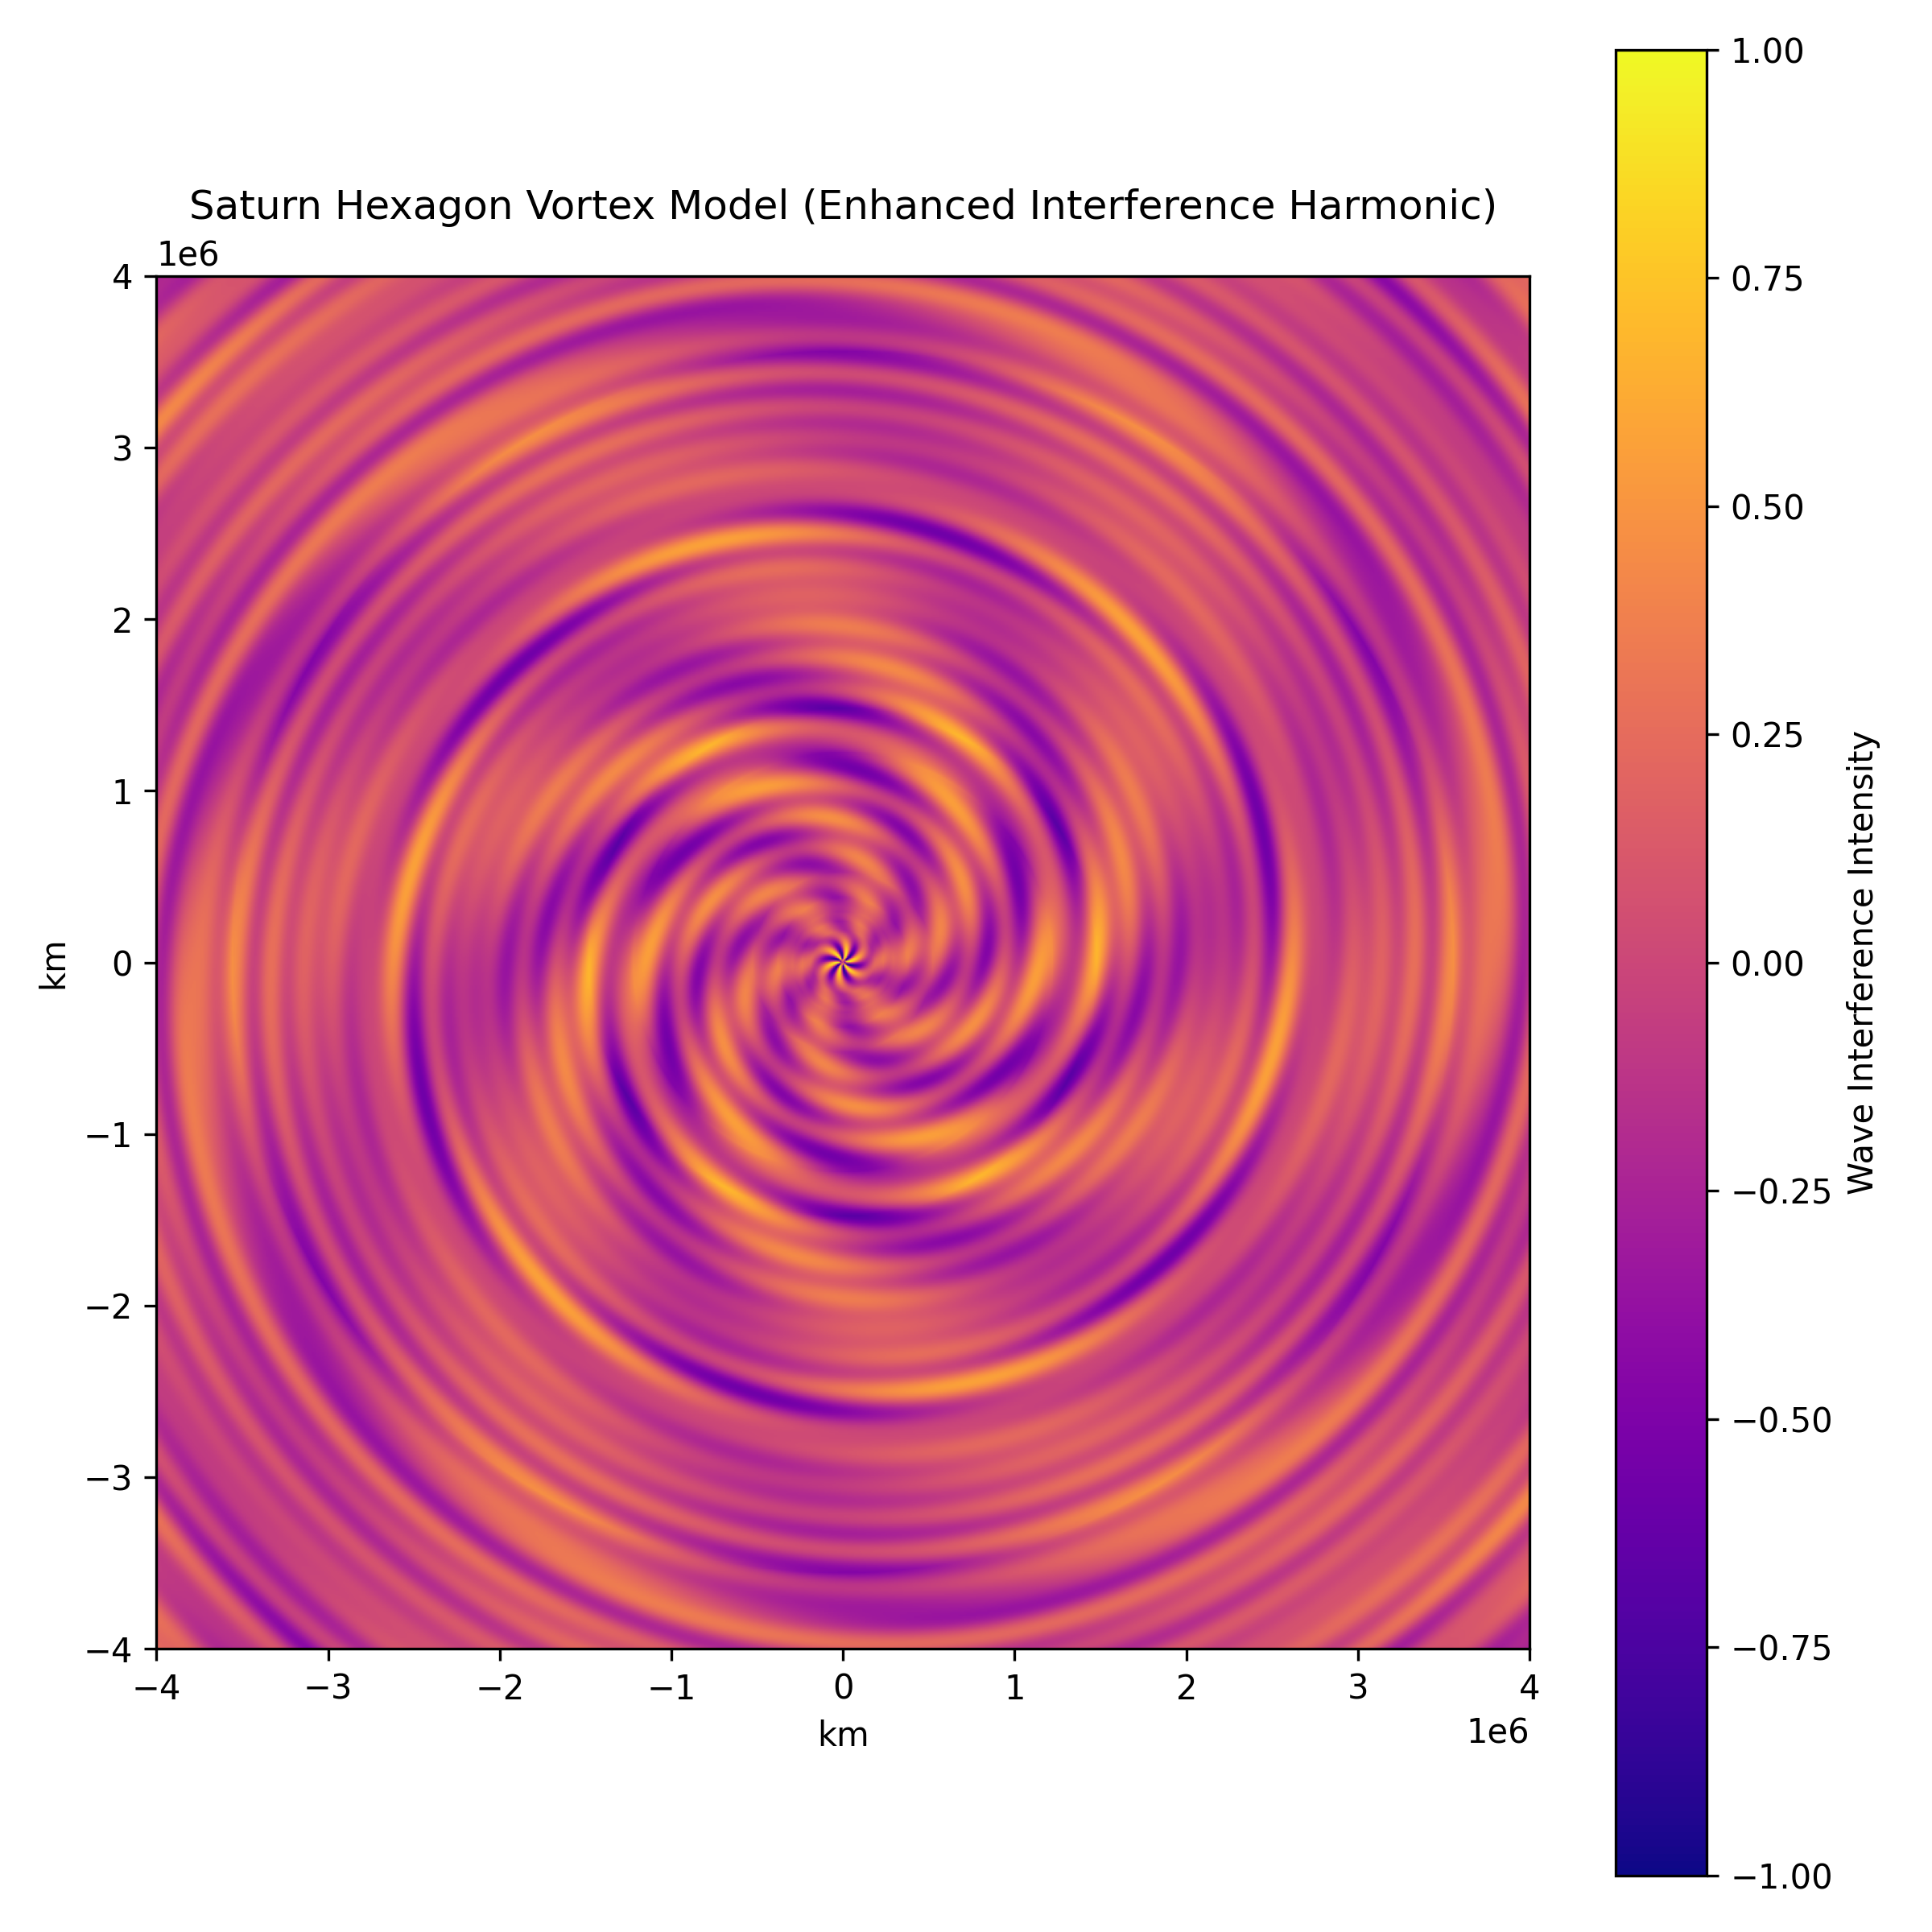

Python code for this plot:
import numpy as np
import matplotlib.pyplot as plt

# Constants
km_per_pixel = 1e4  # resolution scaling
grid_range_km = 4e6  # 4 million km in each direction

# Define moons: (name, orbital radius in km)
moons = [
    ("Mimas", 185540),
    ("Enceladus", 238020),
    ("Tethys", 294660),
    ("Dione", 377400),
    ("Rhea", 527040),
    ("Titan", 1221870),
    ("Hyperion", 1481100),
    ("Iapetus", 3561300)
]

# Grid setup
n_points = 1000
x = np.linspace(-grid_range_km, grid_range_km, n_points)
y = np.linspace(-grid_range_km, grid_range_km, n_points)
X, Y = np.meshgrid(x, y)

# Polar coordinates
R = np.sqrt(X**2 + Y**2)
Theta = np.arctan2(Y, X)

# Construct vortex interference field
field = np.zeros_like(R)
n_fold_symmetry = 6  # hexagonal harmonic

for name, radius in moons:
    # Radial wave component centered on orbital radius
    k = 2 * np.pi / radius
    wave = np.cos(k * R - n_fold_symmetry * Theta)

    # Logarithmic damping for distance
    damping = 1 / (1 + np.log(1 + (np.abs(R - radius) / 1e5)))

    # Combine components
    field += wave * damping

# Normalize
field /= np.max(np.abs(field))

# Plotting
plt.figure(figsize=(8, 8))
plt.imshow(field, extent=[-grid_range_km, grid_range_km, -grid_range_km, grid_range_km],
           origin='lower', cmap='plasma')
plt.colorbar(label='Wave Interference Intensity')
plt.title("Saturn Hexagon Vortex Model (Enhanced Interference Harmonic)")
plt.xlabel('km')
plt.ylabel('km')
plt.tight_layout()
plt.savefig("saturn_hexagon_vortex_interference_model.png", dpi=300)
